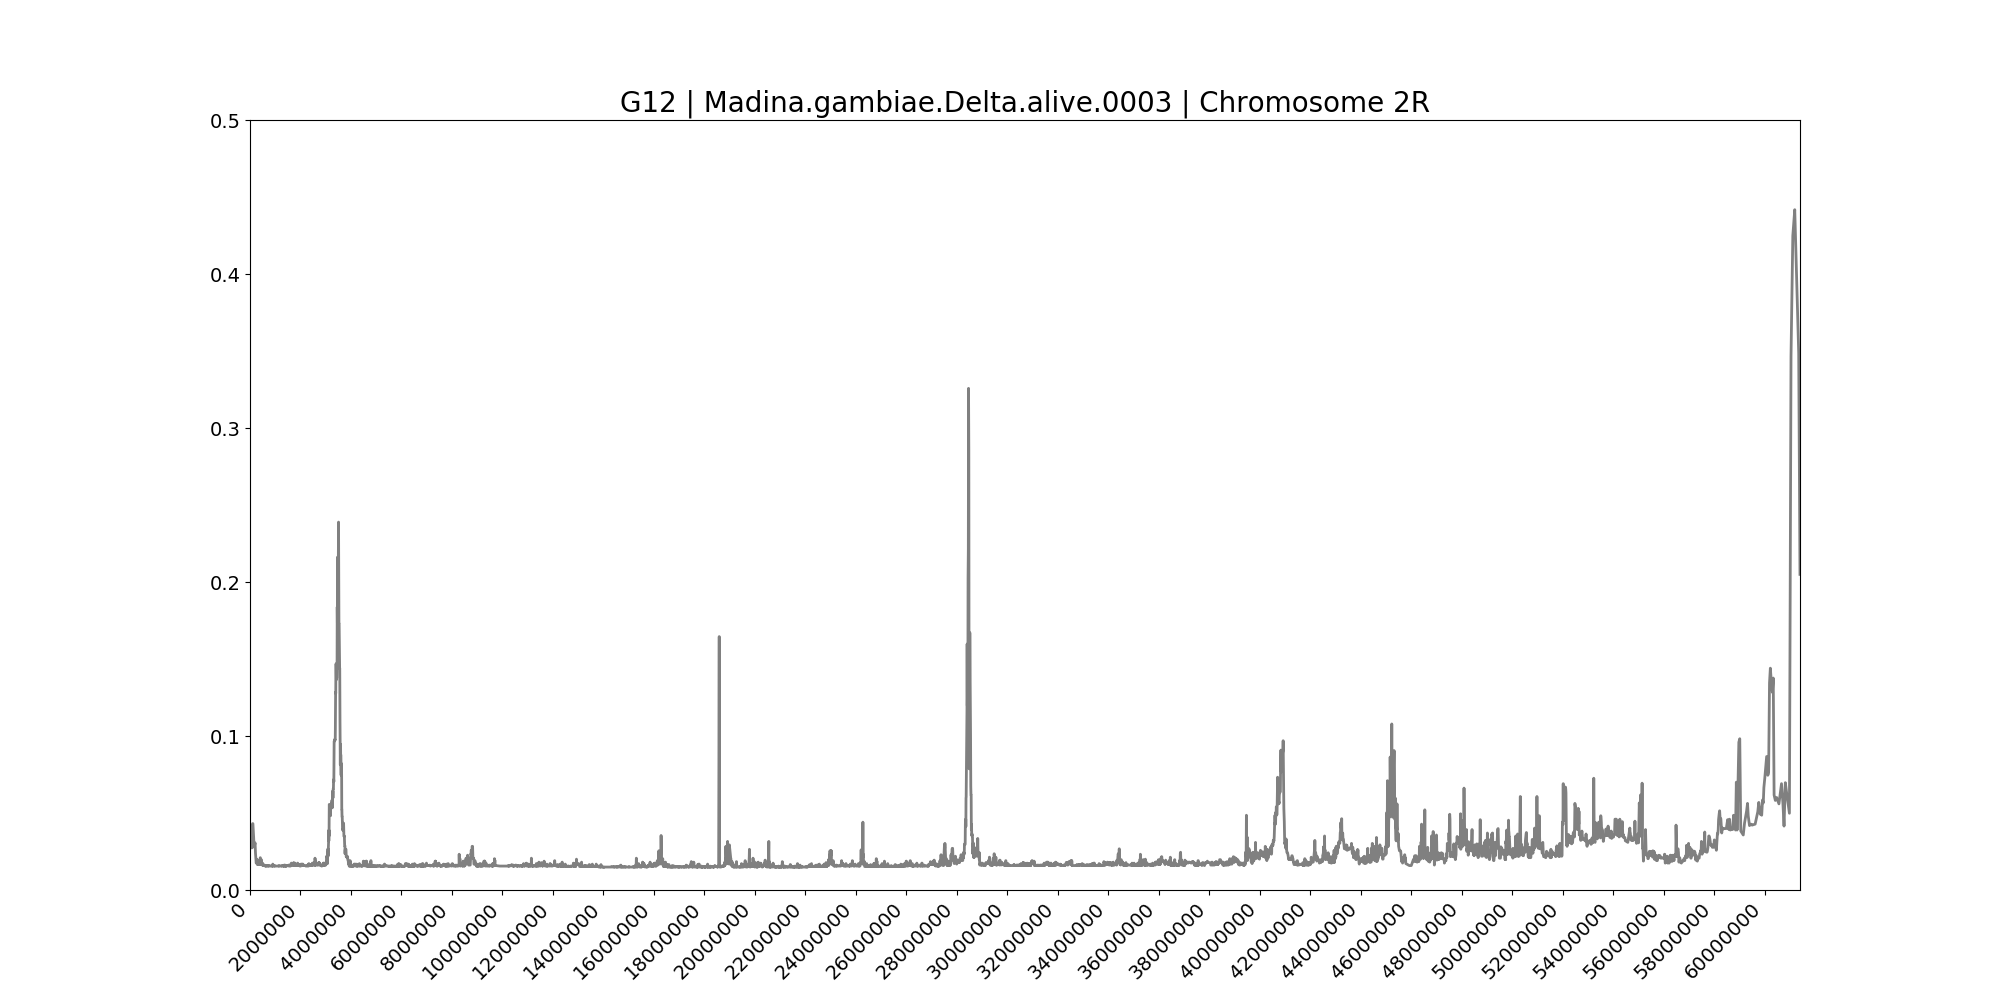

The table this chart was drawn from, first rows:
midpoint	G12
21786	0.0274
45158	0.03733
61842	0.02964
86272	0.0274
101336	0.0431
115200	0.0431
131881	0.03862
145975	0.03381
159333	0.02932
172738	0.02836
186818	0.02964
201518	0.0306
217598	0.02387
232648	0.02035
245496	0.01747
257784	0.01811
268895	0.02003
278114	0.01811
287266	0.01682
294756	0.01682
300984	0.0165
309109	0.0165
317112	0.0165
324988	0.01682
347940	0.0165
354740	0.01779
362222	0.01939
373702	0.01682
381782	0.01682
389128	0.0165
395004	0.0165
401738	0.02035
407609	0.02099
413620	0.01939
419401	0.01939
427042	0.01907
433884	0.01747
441384	0.01779
449147	0.01971
456933	0.01779
463900	0.0165
469352	0.01682
475482	0.01779
481942	0.01747
488292	0.01747
494374	0.01618
499568	0.01618
504354	0.01618
510881	0.01586
516954	0.01618
522688	0.0165
527880	0.01618
533412	0.01618
538288	0.01618
543634	0.01618
549890	0.01618
555153	0.01586
562238	0.01586
568473	0.01586
574664	0.01618
... 9,057 more rows
